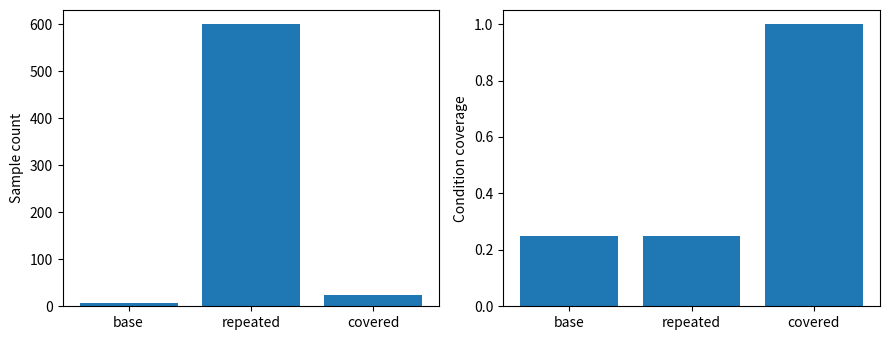

Recreate this plot in Python.
# -*- coding: utf-8 -*-
import itertools
import numpy as np
import matplotlib.pyplot as plt

all_cells = np.array(list(itertools.product(range(4), range(3), range(2))))
base = np.array([[0, 0, 0], [0, 1, 0], [0, 2, 0],
                 [1, 1, 0], [2, 1, 0], [3, 1, 0]])
repeated = np.repeat(base, 100, axis=0)
datasets = [("base", base), ("repeated", repeated), ("covered", all_cells)]
counts, coverages = [], []
for name, samples in datasets:
    unique, frequency = np.unique(samples, axis=0, return_counts=True)
    probability = frequency / frequency.sum()
    support = 1 / np.sum(probability**2)
    coverage = len(unique) / len(all_cells)
    counts.append(len(samples))
    coverages.append(coverage)
    print(f"{name}: 样本={len(samples)}, 条件覆盖={coverage:.1%}, "
          f"有效单元数={support:.1f}")
fig, axes = plt.subplots(1, 2, figsize=(9, 3.5))
labels = [name for name, _ in datasets]
axes[0].bar(labels, counts)
axes[0].set(ylabel="Sample count")
axes[1].bar(labels, coverages)
axes[1].set(ylabel="Condition coverage", ylim=(0, 1.05))
fig.tight_layout()
plt.show()
